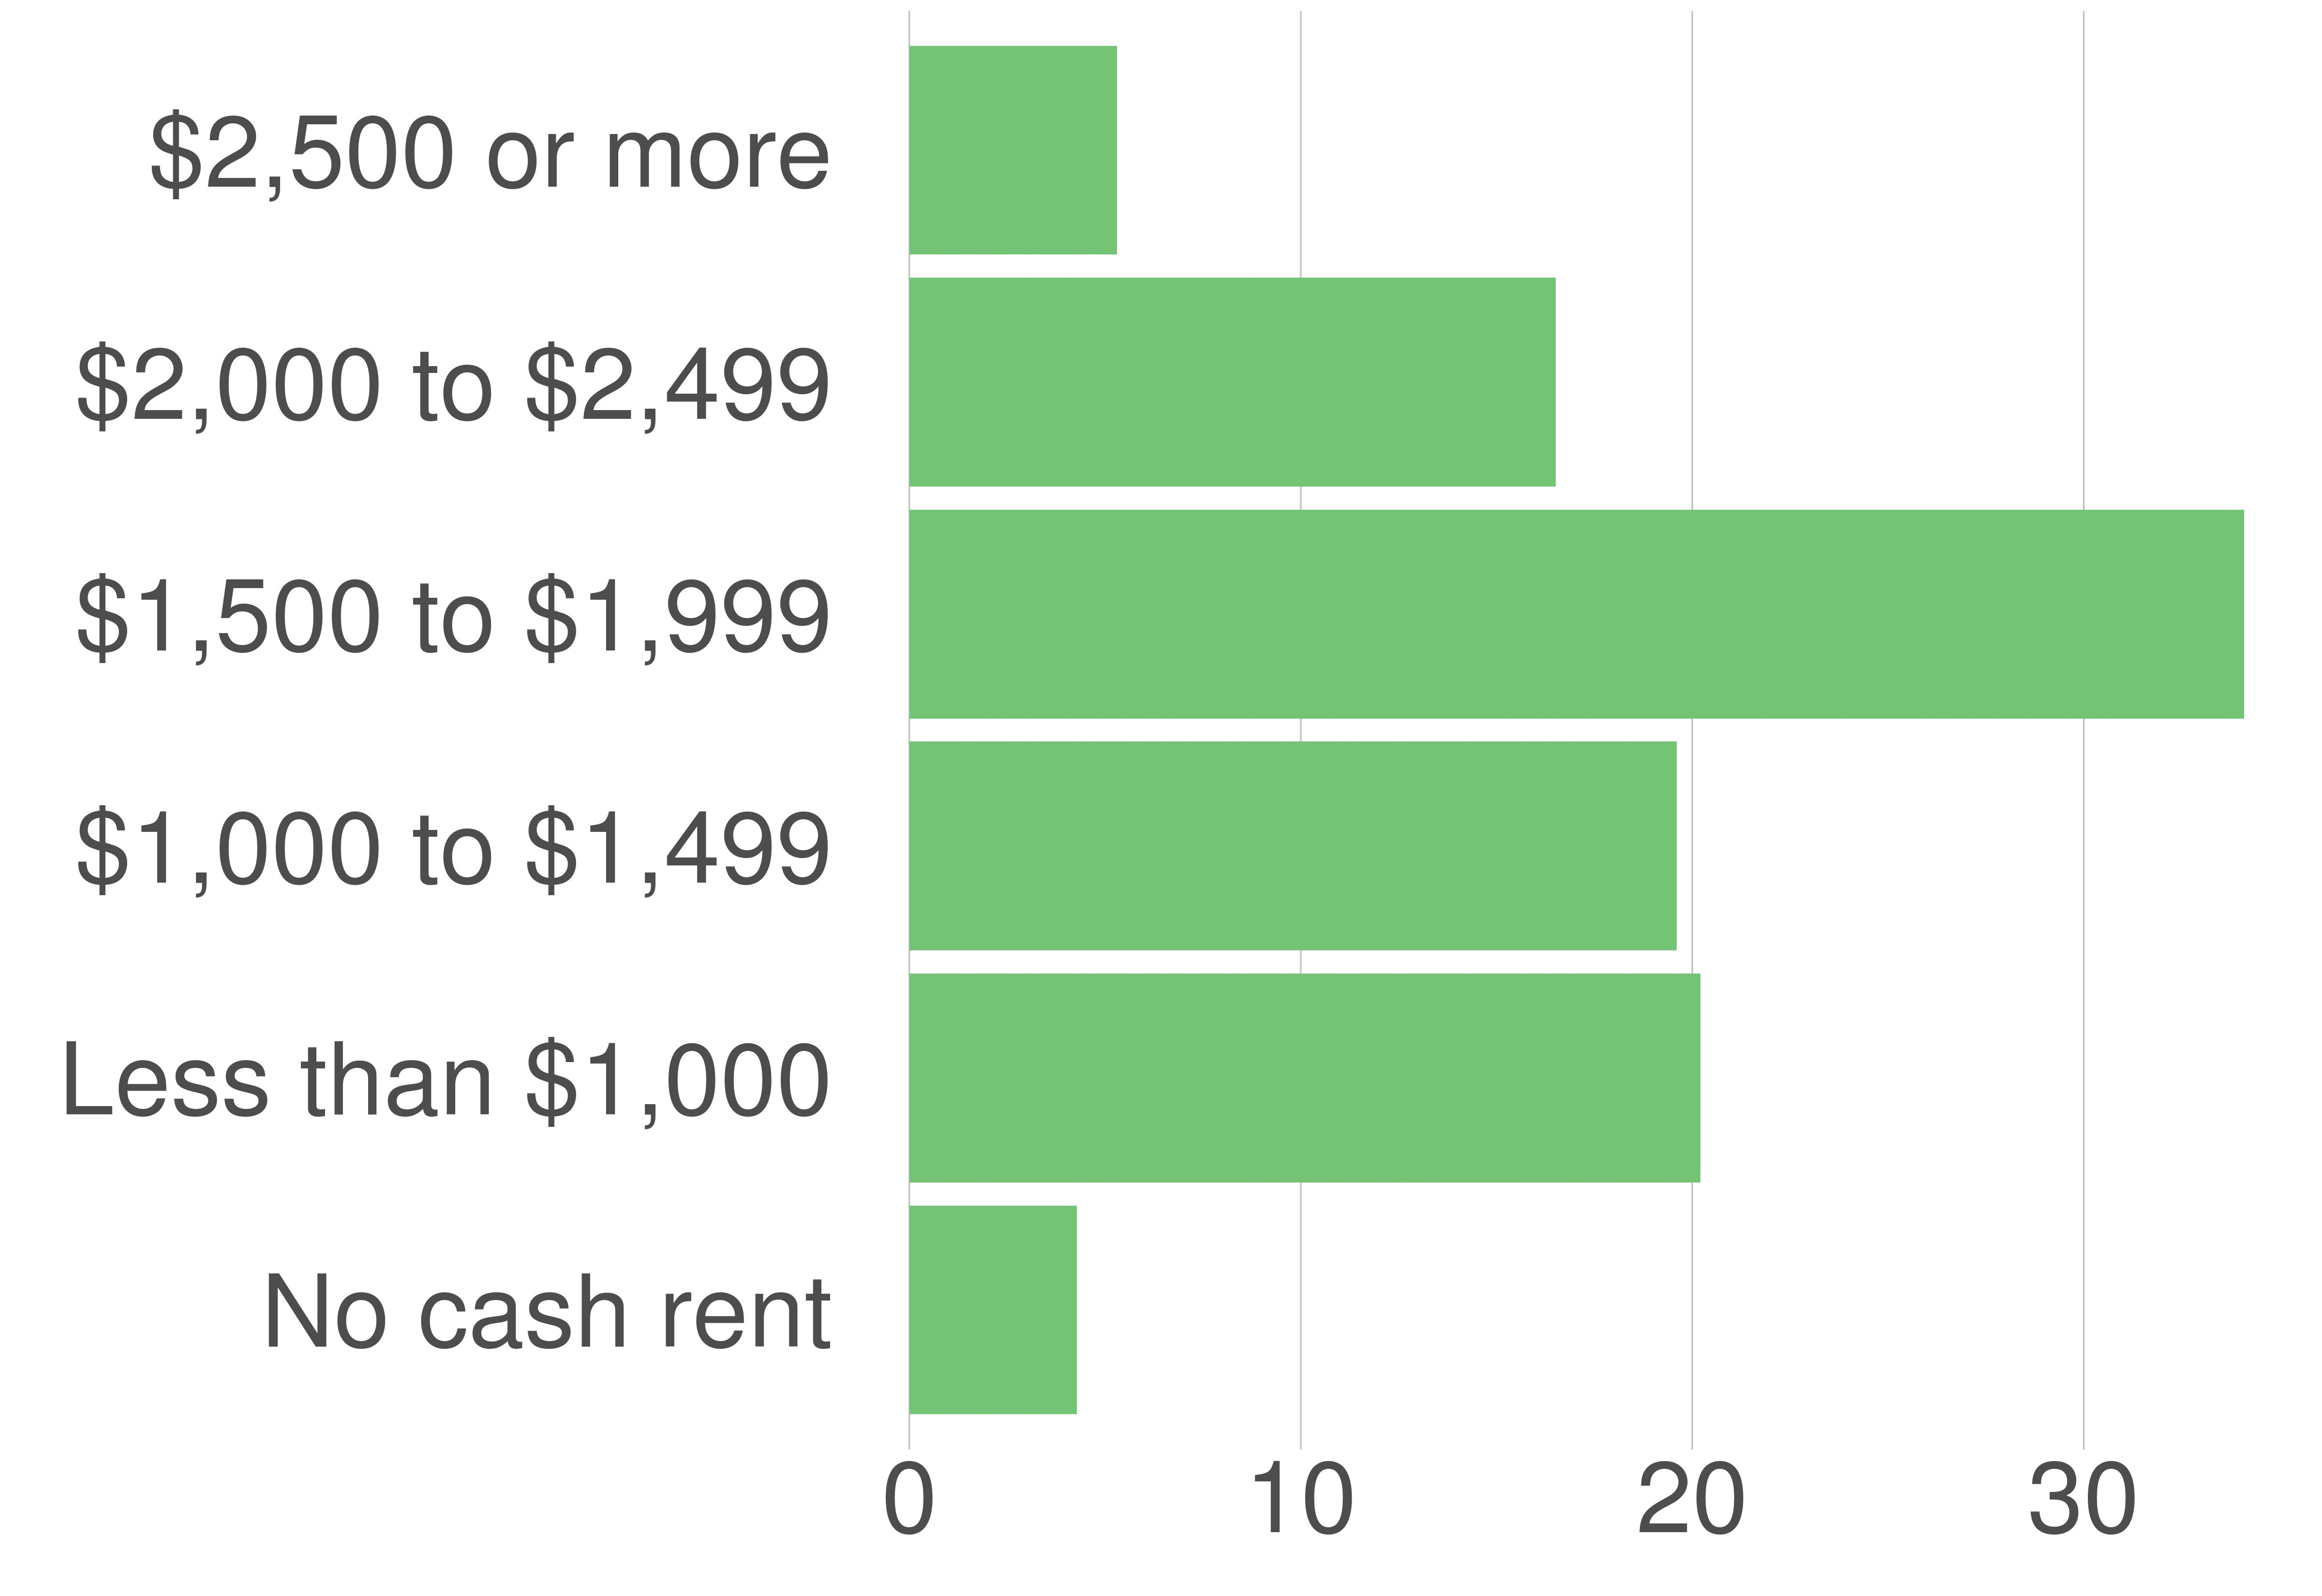

Source data for this figure (header and first rows):
variable, value, value_prop
No cash rent, 534, 4.28
Less than $1,000, 2523, 20.21
$1,000 to $1,499, 2447, 19.6
$1,500 to $1,999, 4257, 34.1
$2,000 to $2,499, 2061, 16.51
$2,500 or more, 661, 5.3
